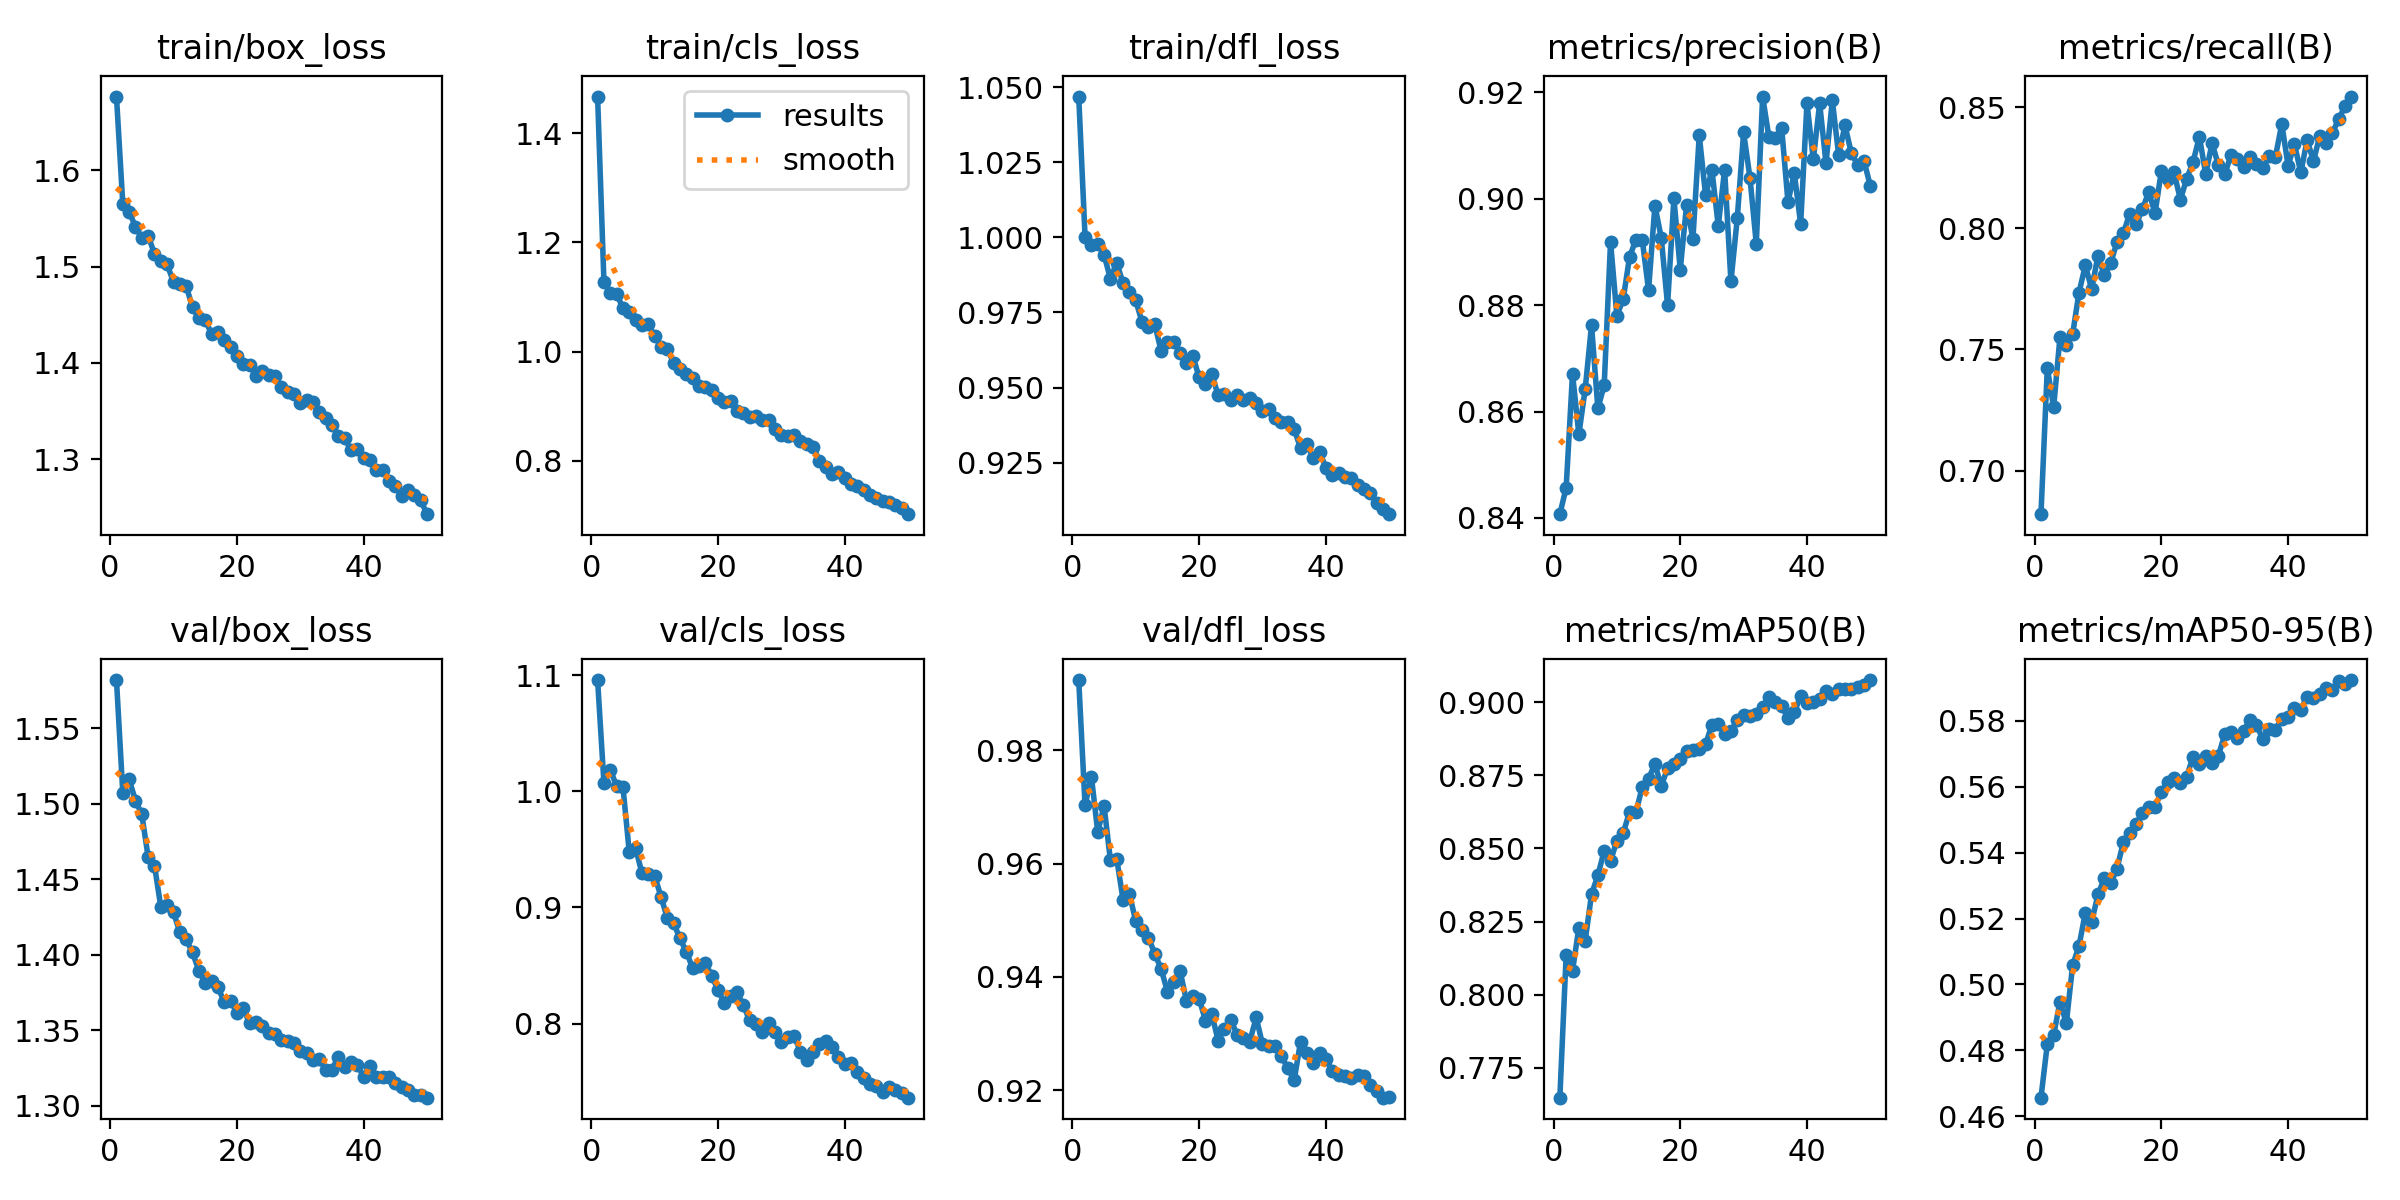

The data file committed next to this chart (first rows):
epoch, time, train/box_loss, train/cls_loss, train/dfl_loss, metrics/precision(B), metrics/recall(B), metrics/mAP50(B), metrics/mAP50-95(B), val/box_loss, val/cls_loss, val/dfl_loss, lr/pg0, lr/pg1, lr/pg2
1, 253.1, 1.676, 1.467, 1.047, 0.8407, 0.682, 0.7648, 0.4657, 1.582, 1.096, 0.9924, 0.0001665, 0.0001665, 0.0001665
2, 533.8, 1.565, 1.128, 1, 0.8457, 0.7424, 0.8137, 0.4819, 1.507, 1.007, 0.9703, 0.0003266, 0.0003266, 0.0003266
3, 779.1, 1.557, 1.107, 0.9975, 0.8671, 0.7261, 0.8082, 0.4847, 1.516, 1.018, 0.9754, 0.00048, 0.00048, 0.00048
4, 1020, 1.541, 1.105, 0.9978, 0.8557, 0.7551, 0.8229, 0.4947, 1.502, 1.005, 0.9656, 0.0006267, 0.0006267, 0.0006267
5, 1264, 1.529, 1.08, 0.9942, 0.8642, 0.7519, 0.8185, 0.4883, 1.493, 1.004, 0.9702, 0.0007667, 0.0007667, 0.0007667
6, 1505, 1.532, 1.073, 0.9862, 0.8762, 0.7564, 0.8343, 0.5058, 1.465, 0.9475, 0.9606, 0.0009001, 0.0009001, 0.0009001
7, 1745, 1.513, 1.057, 0.9916, 0.8606, 0.7735, 0.8408, 0.5116, 1.459, 0.9512, 0.9608, 0.001027, 0.001027, 0.001027
8, 1984, 1.506, 1.048, 0.9847, 0.8649, 0.7847, 0.8492, 0.5218, 1.432, 0.9295, 0.9536, 0.001147, 0.001147, 0.001147
9, 2222, 1.502, 1.05, 0.982, 0.8919, 0.7749, 0.8457, 0.5191, 1.433, 0.9285, 0.9546, 0.00126, 0.00126, 0.00126
10, 2461, 1.484, 1.028, 0.979, 0.878, 0.7887, 0.8526, 0.5273, 1.428, 0.9273, 0.9498, 0.001367, 0.001367, 0.001367
11, 2708, 1.482, 1.009, 0.9718, 0.8812, 0.7805, 0.8552, 0.5323, 1.415, 0.9094, 0.9482, 0.001334, 0.001334, 0.001334
12, 2962, 1.48, 1.004, 0.9701, 0.889, 0.7855, 0.8625, 0.5307, 1.41, 0.891, 0.9469, 0.0013, 0.0013, 0.0013
13, 3228, 1.458, 0.9794, 0.971, 0.8923, 0.7944, 0.8623, 0.5351, 1.402, 0.8865, 0.9441, 0.001267, 0.001267, 0.001267
14, 3465, 1.447, 0.9688, 0.9622, 0.8923, 0.7979, 0.871, 0.5432, 1.39, 0.8733, 0.9414, 0.001234, 0.001234, 0.001234
15, 3700, 1.445, 0.9581, 0.9653, 0.8828, 0.806, 0.8738, 0.5461, 1.381, 0.8618, 0.9374, 0.0012, 0.0012, 0.0012
16, 3936, 1.43, 0.9508, 0.9652, 0.8987, 0.8016, 0.8788, 0.5488, 1.383, 0.8479, 0.9391, 0.001167, 0.001167, 0.001167
17, 4175, 1.432, 0.9363, 0.9616, 0.8927, 0.8078, 0.8714, 0.552, 1.379, 0.8493, 0.941, 0.001134, 0.001134, 0.001134
18, 4414, 1.424, 0.9358, 0.9582, 0.88, 0.8149, 0.8773, 0.5538, 1.369, 0.8524, 0.9358, 0.0011, 0.0011, 0.0011
19, 4650, 1.417, 0.9287, 0.9606, 0.9001, 0.8063, 0.8787, 0.554, 1.37, 0.8412, 0.9366, 0.001067, 0.001067, 0.001067
20, 4887, 1.407, 0.9153, 0.9534, 0.8867, 0.8236, 0.8806, 0.5584, 1.362, 0.8288, 0.9362, 0.001034, 0.001034, 0.001034
21, 5124, 1.399, 0.9083, 0.951, 0.8988, 0.8205, 0.8834, 0.5615, 1.365, 0.8178, 0.9323, 0.001001, 0.001001, 0.001001
22, 5363, 1.398, 0.9086, 0.9545, 0.8925, 0.8231, 0.8835, 0.5628, 1.355, 0.8242, 0.9334, 0.0009672, 0.0009672, 0.0009672
23, 5600, 1.387, 0.8912, 0.9474, 0.9119, 0.8118, 0.8838, 0.561, 1.355, 0.8272, 0.9288, 0.0009339, 0.0009339, 0.0009339
24, 5835, 1.391, 0.8873, 0.9479, 0.9006, 0.8204, 0.8856, 0.5631, 1.353, 0.8158, 0.9309, 0.0009006, 0.0009006, 0.0009006
25, 6074, 1.387, 0.8809, 0.9459, 0.9054, 0.8274, 0.8922, 0.5692, 1.348, 0.8027, 0.9324, 0.0008672, 0.0008672, 0.0008672
26, 6314, 1.387, 0.8819, 0.9476, 0.8949, 0.8378, 0.8924, 0.567, 1.347, 0.7995, 0.9298, 0.0008339, 0.0008339, 0.0008339
27, 6555, 1.375, 0.8751, 0.9458, 0.9054, 0.8223, 0.8892, 0.5692, 1.343, 0.7925, 0.9292, 0.0008006, 0.0008006, 0.0008006
28, 6797, 1.37, 0.8739, 0.9467, 0.8844, 0.8351, 0.8899, 0.5673, 1.343, 0.8003, 0.9286, 0.0007673, 0.0007673, 0.0007673
29, 7040, 1.368, 0.8576, 0.945, 0.8963, 0.826, 0.8937, 0.5694, 1.342, 0.7929, 0.9328, 0.0007339, 0.0007339, 0.0007339
30, 7297, 1.358, 0.8466, 0.9422, 0.9125, 0.8222, 0.8955, 0.5759, 1.336, 0.7845, 0.9281, 0.0007006, 0.0007006, 0.0007006
31, 7556, 1.362, 0.8453, 0.9428, 0.904, 0.8303, 0.8953, 0.5765, 1.335, 0.7882, 0.9277, 0.0006673, 0.0006673, 0.0006673
32, 7825, 1.36, 0.8463, 0.9398, 0.8915, 0.8284, 0.8958, 0.5748, 1.331, 0.7895, 0.9277, 0.000634, 0.000634, 0.000634
33, 8068, 1.35, 0.8368, 0.9387, 0.9192, 0.8253, 0.8982, 0.5771, 1.331, 0.7759, 0.926, 0.0006007, 0.0006007, 0.0006007
34, 8306, 1.343, 0.8304, 0.9386, 0.9115, 0.8295, 0.9017, 0.5801, 1.324, 0.7689, 0.9239, 0.0005673, 0.0005673, 0.0005673
35, 8545, 1.335, 0.8259, 0.9363, 0.9113, 0.8266, 0.8999, 0.5787, 1.324, 0.7755, 0.9217, 0.000534, 0.000534, 0.000534
36, 8802, 1.324, 0.7997, 0.9298, 0.9133, 0.8249, 0.8987, 0.5746, 1.332, 0.7822, 0.9285, 0.0005007, 0.0005007, 0.0005007
37, 9043, 1.322, 0.7882, 0.9311, 0.8994, 0.8296, 0.8944, 0.5775, 1.325, 0.7849, 0.9265, 0.0004674, 0.0004674, 0.0004674
38, 9282, 1.31, 0.7762, 0.9266, 0.9048, 0.8295, 0.8966, 0.5773, 1.329, 0.78, 0.9248, 0.000434, 0.000434, 0.000434
39, 9517, 1.311, 0.7794, 0.9287, 0.8953, 0.843, 0.9019, 0.5806, 1.327, 0.7711, 0.9265, 0.0004007, 0.0004007, 0.0004007
40, 9754, 1.301, 0.7678, 0.9234, 0.918, 0.8258, 0.8995, 0.5813, 1.319, 0.7655, 0.9255, 0.0003674, 0.0003674, 0.0003674
41, 9992, 1.299, 0.7581, 0.9208, 0.9074, 0.8348, 0.9001, 0.5839, 1.326, 0.766, 0.9234, 0.0003341, 0.0003341, 0.0003341
42, 10230, 1.289, 0.7527, 0.9217, 0.9179, 0.823, 0.901, 0.5835, 1.319, 0.7586, 0.9227, 0.0003007, 0.0003007, 0.0003007
43, 10469, 1.289, 0.7454, 0.9202, 0.9067, 0.8364, 0.9036, 0.5873, 1.319, 0.7532, 0.9225, 0.0002674, 0.0002674, 0.0002674
44, 10712, 1.278, 0.7375, 0.9199, 0.9185, 0.8278, 0.9029, 0.587, 1.319, 0.7481, 0.9221, 0.0002341, 0.0002341, 0.0002341
45, 10980, 1.272, 0.7323, 0.9175, 0.9082, 0.8381, 0.9043, 0.5882, 1.315, 0.7463, 0.9227, 0.0002008, 0.0002008, 0.0002008
46, 11257, 1.262, 0.7258, 0.9161, 0.9138, 0.8351, 0.9045, 0.59, 1.312, 0.7411, 0.9225, 0.0001675, 0.0001675, 0.0001675
47, 11563, 1.268, 0.7249, 0.9149, 0.9085, 0.8393, 0.9046, 0.5893, 1.31, 0.7456, 0.921, 0.0001341, 0.0001341, 0.0001341
48, 11870, 1.263, 0.7191, 0.9117, 0.9064, 0.8452, 0.905, 0.5921, 1.307, 0.7426, 0.9199, 0.0001008, 0.0001008, 0.0001008
49, 12173, 1.258, 0.7141, 0.9096, 0.9071, 0.8504, 0.9059, 0.5911, 1.307, 0.7402, 0.9187, 6.74802e-05, 6.74802e-05, 6.74802e-05
50, 12486, 1.243, 0.702, 0.9079, 0.9024, 0.8544, 0.9075, 0.5924, 1.305, 0.7361, 0.9187, 3.41568e-05, 3.41568e-05, 3.41568e-05
